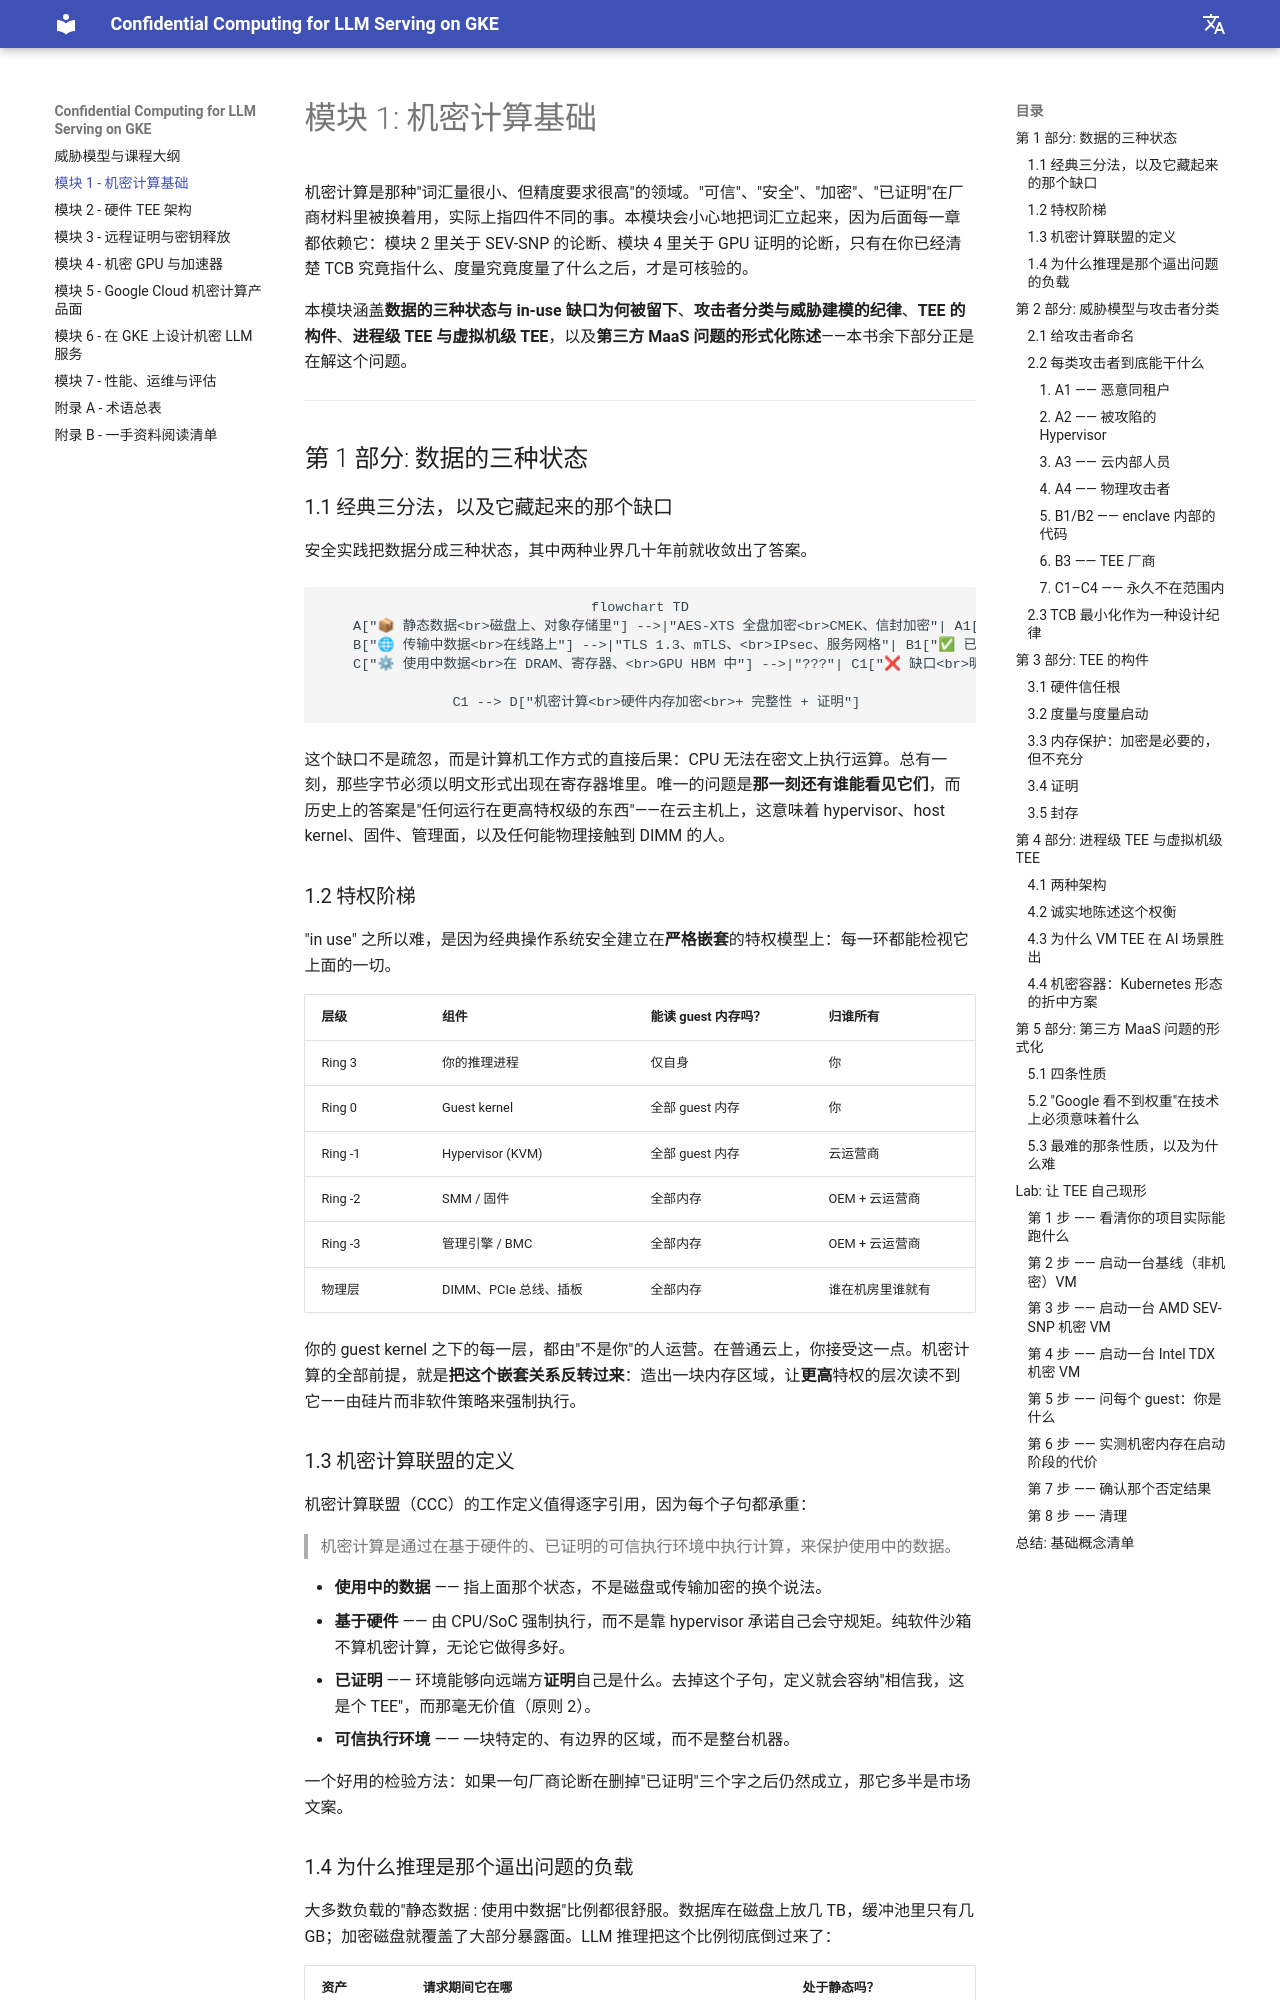

repository: Marinette101/llm-cc-in-k8s · page: zh/01_confidential_computing_foundations/index.html · generator: mkdocs

# 模块 1: 机密计算基础

机密计算是那种"词汇量很小、但精度要求很高"的领域。"可信"、"安全"、"加密"、"已证明"在厂商材料里被换着用，实际上指四件不同的事。本模块会小心地把词汇立起来，因为后面每一章都依赖它：模块 2 里关于 SEV-SNP 的论断、模块 4 里关于 GPU 证明的论断，只有在你已经清楚 TCB 究竟指什么、度量究竟度量了什么之后，才是可核验的。

本模块涵盖**数据的三种状态与 in-use 缺口为何被留下**、**攻击者分类与威胁建模的纪律**、**TEE 的构件**、**进程级 TEE 与虚拟机级 TEE**，以及**第三方 MaaS 问题的形式化陈述**——本书余下部分正是在解这个问题。

---

## 第 1 部分: 数据的三种状态

### 1.1 经典三分法，以及它藏起来的那个缺口

安全实践把数据分成三种状态，其中两种业界几十年前就收敛出了答案。

```mermaid
flowchart TD
    A["📦 静态数据<br>磁盘上、对象存储里"] -->|"AES-XTS 全盘加密<br>CMEK、信封加密"| A1["✅ 已解决<br>约 2005 年"]
    B["🌐 传输中数据<br>在线路上"] -->|"TLS 1.3、mTLS、<br>IPsec、服务网格"| B1["✅ 已规模化解决<br>约 2015 年"]
    C["⚙ 使用中数据<br>在 DRAM、寄存器、<br>GPU HBM 中"] -->|"???"| C1["❌ 缺口<br>明文，任何比工作负载<br>更高特权的东西<br>都能寻址到它"]

    C1 --> D["机密计算<br>硬件内存加密<br>+ 完整性 + 证明"]
```

这个缺口不是疏忽，而是计算机工作方式的直接后果：CPU 无法在密文上执行运算。总有一刻，那些字节必须以明文形式出现在寄存器堆里。唯一的问题是**那一刻还有谁能看见它们**，而历史上的答案是"任何运行在更高特权级的东西"——在云主机上，这意味着 hypervisor、host kernel、固件、管理面，以及任何能物理接触到 DIMM 的人。

### 1.2 特权阶梯

"in use" 之所以难，是因为经典操作系统安全建立在**严格嵌套**的特权模型上：每一环都能检视它上面的一切。

| 层级 | 组件 | 能读 guest 内存吗？ | 归谁所有 |
| :--- | :--- | :--- | :--- |
| Ring 3 | 你的推理进程 | 仅自身 | 你 |
| Ring 0 | Guest kernel | 全部 guest 内存 | 你 |
| Ring -1 | Hypervisor (KVM) | 全部 guest 内存 | 云运营商 |
| Ring -2 | SMM / 固件 | 全部内存 | OEM + 云运营商 |
| Ring -3 | 管理引擎 / BMC | 全部内存 | OEM + 云运营商 |
| 物理层 | DIMM、PCIe 总线、插板 | 全部内存 | 谁在机房里谁就有 |

你的 guest kernel 之下的每一层，都由"不是你"的人运营。在普通云上，你接受这一点。机密计算的全部前提，就是**把这个嵌套关系反转过来**：造出一块内存区域，让**更高**特权的层次读不到它——由硅片而非软件策略来强制执行。

### 1.3 机密计算联盟的定义

机密计算联盟（CCC）的工作定义值得逐字引用，因为每个子句都承重：

> 机密计算是通过在基于硬件的、已证明的可信执行环境中执行计算，来保护使用中的数据。

- **使用中的数据** —— 指上面那个状态，不是磁盘或传输加密的换个说法。
- **基于硬件** —— 由 CPU/SoC 强制执行，而不是靠 hypervisor 承诺自己会守规矩。纯软件沙箱不算机密计算，无论它做得多好。
- **已证明** —— 环境能够向远端方**证明**自己是什么。去掉这个子句，定义就会容纳"相信我，这是个 TEE"，而那毫无价值（原则 2）。
- **可信执行环境** —— 一块特定的、有边界的区域，而不是整台机器。

一个好用的检验方法：如果一句厂商论断在删掉"已证明"三个字之后仍然成立，那它多半是市场文案。
